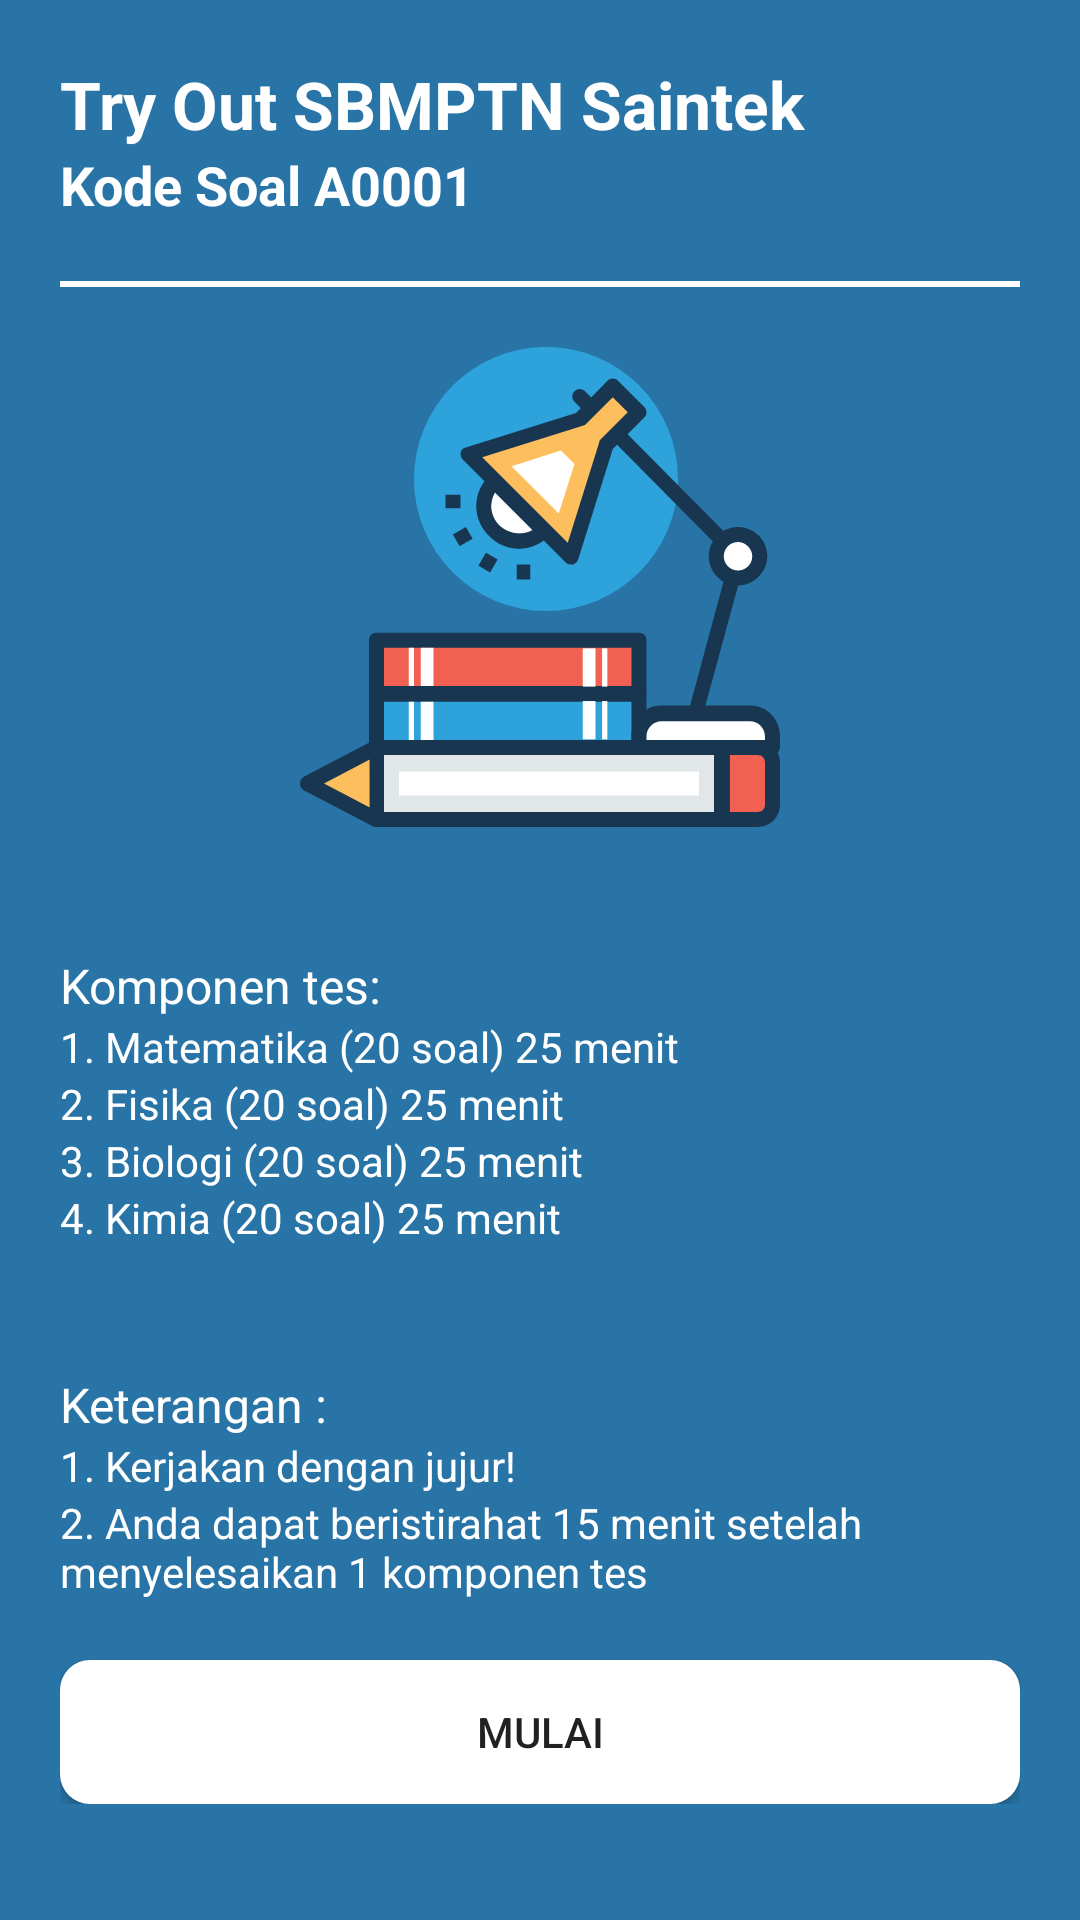

Layout XML and referenced resources for this Android screen:
<!-- AndroidManifest.xml: application theme AppTheme -->
<!-- res/layout/activity_intro_to.xml -->
<?xml version="1.0" encoding="utf-8"?>
<LinearLayout
    android:background="@color/colorPrimary"
    android:padding="20dp"
    android:orientation="vertical"
    xmlns:android="http://schemas.android.com/apk/res/android"
    xmlns:app="http://schemas.android.com/apk/res-auto"
    xmlns:tools="http://schemas.android.com/tools"
    android:layout_width="match_parent"
    android:layout_height="match_parent"
    tools:context=".activities.to.intro.IntroToActivity">

    <ScrollView

        android:layout_width="match_parent"
        android:layout_height="match_parent">
        <LinearLayout
            android:orientation="vertical"
            android:layout_width="match_parent"
            android:layout_height="match_parent">

            <TextView
                android:textSize="22dp"
                android:textStyle="bold"
                android:textColor="@color/putih"
                android:text="Try Out SBMPTN Saintek"
                android:layout_width="match_parent"
                android:layout_height="wrap_content">

            </TextView>

            <TextView
                android:textSize="18dp"
                android:textStyle="bold"
                android:textColor="@color/putih"
                android:text="Kode Soal A0001"
                android:layout_width="match_parent"
                android:layout_height="wrap_content">

            </TextView>

            <View
                android:layout_marginTop="20dp"
                android:layout_marginBottom="20dp"
                android:layout_width="match_parent"
                android:layout_height="2dp"
                android:background="@color/putih"/>

            <ImageView
                android:layout_gravity="center_horizontal"
                app:srcCompat="@drawable/tryout"
                android:layout_width="160dp"
                android:layout_height="160dp">

            </ImageView>

            <View
                android:layout_marginTop="20dp"
                android:layout_marginBottom="20dp"
                android:layout_width="match_parent"
                android:layout_height="2dp" />

            <TextView
                android:textSize="16dp"
                android:textColor="@color/putih"
                android:text="Komponen tes:"
                android:layout_width="match_parent"
                android:layout_height="wrap_content">

            </TextView>

            <TextView
                android:textColor="@color/putih"
                android:text="1. Matematika (20 soal) 25 menit"
                android:layout_width="match_parent"
                android:layout_height="wrap_content">

            </TextView>

            <TextView
                android:textColor="@color/putih"
                android:text="2. Fisika (20 soal) 25 menit"
                android:layout_width="match_parent"
                android:layout_height="wrap_content">

            </TextView>

            <TextView
                android:textColor="@color/putih"
                android:text="3. Biologi (20 soal) 25 menit"
                android:layout_width="match_parent"
                android:layout_height="wrap_content">

            </TextView>

            <TextView
                android:textColor="@color/putih"
                android:text="4. Kimia (20 soal) 25 menit"
                android:layout_width="match_parent"
                android:layout_height="wrap_content">

            </TextView>


            <View
                android:layout_marginTop="20dp"
                android:layout_marginBottom="20dp"
                android:layout_width="match_parent"
                android:layout_height="2dp" />

            <TextView
                android:textSize="16dp"
                android:textColor="@color/putih"
                android:text="Keterangan :"
                android:layout_width="match_parent"
                android:layout_height="wrap_content">

            </TextView>

            <TextView
                android:textColor="@color/putih"
                android:text="1. Kerjakan dengan jujur!"
                android:layout_width="match_parent"
                android:layout_height="wrap_content">

            </TextView>

            <TextView
                android:textColor="@color/putih"
                android:text="2. Anda dapat beristirahat 15 menit setelah menyelesaikan 1 komponen tes"
                android:layout_width="match_parent"
                android:layout_height="wrap_content">

            </TextView>

            <View
                android:layout_width="match_parent"
                android:layout_height="20dp"></View>

           <Button
               android:background="@drawable/rounded_white_button"
               android:id="@+id/btn_mulai"
               android:text="@string/mulai"
               android:layout_width="match_parent"
               android:layout_height="wrap_content">

           </Button>

        </LinearLayout>

    </ScrollView>

</LinearLayout>
<!-- resources referenced by this layout -->
<resources>
  <color name="colorPrimary">#2874A6</color>
  <color name="putih">#FFFFFF</color>
  <!-- drawable rounded_white_button (drawable-xhdpi) -->
  <?xml version="1.0" encoding="utf-8"?>
  <shape xmlns:android="http://schemas.android.com/apk/res/android">
      <corners android:radius="10dp" />
      <solid android:color="@color/putih" />
  </shape>
  <!-- drawable tryout: vector/xml drawable (drawable, 7428 chars, omitted) -->
  <string name="mulai" translatable="false">Mulai</string>
  <style name="AppTheme" parent="Theme.AppCompat.Light.DarkActionBar">
          
          <item name="colorPrimary">@color/colorPrimary</item>
          <item name="colorPrimaryDark">@color/colorPrimaryDark</item>
          <item name="colorAccent">@color/colorAccent</item>
  
      </style>
  <color name="colorPrimaryDark">#21618C</color>
  <color name="colorAccent">#5DADE2</color>
</resources>
